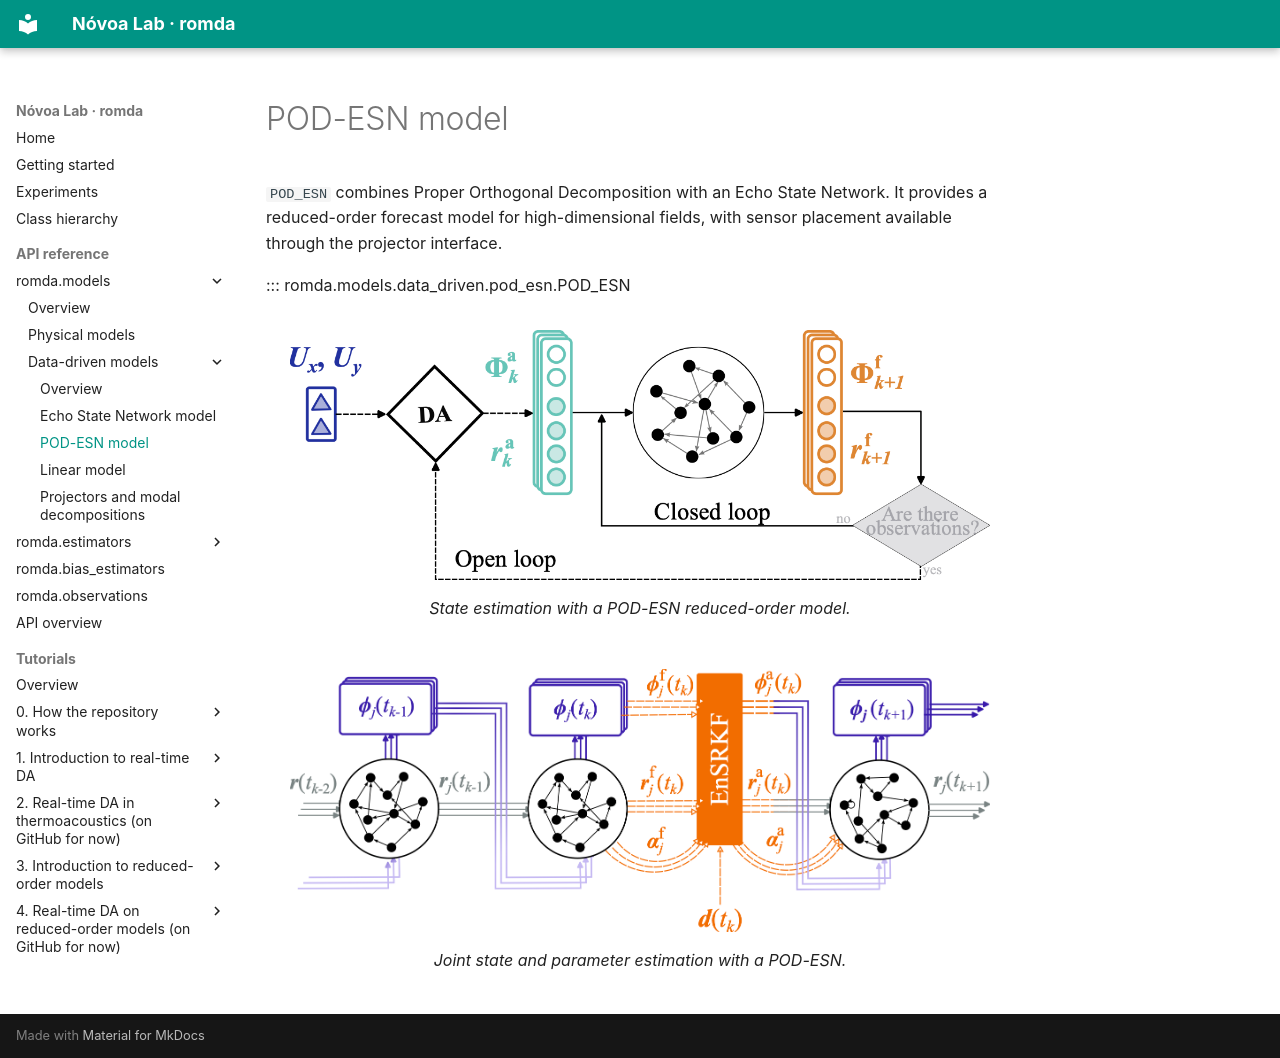

repository: andreanovoa/real-time-bias-aware-DA · page: api/models_data_driven_pod_esn/index.html · generator: mkdocs

# POD-ESN model

`POD_ESN` combines Proper Orthogonal Decomposition with an Echo State Network. It provides
a reduced-order forecast model for high-dimensional fields, with sensor placement available
through the projector interface.

::: romda.models.data_driven.pod_esn.POD_ESN

<figure markdown>
  ![POD-ESN data assimilation pipeline](../figs/DA/POD-ESN_DA.png){ width="700" }
  <figcaption>State estimation with a POD-ESN reduced-order model.</figcaption>
</figure>

<figure markdown>
  ![POD-ESN state and parameter estimation](../figs/DA/POD-ESN-SPE.png){ width="700" }
  <figcaption>Joint state and parameter estimation with a POD-ESN.</figcaption>
</figure>
